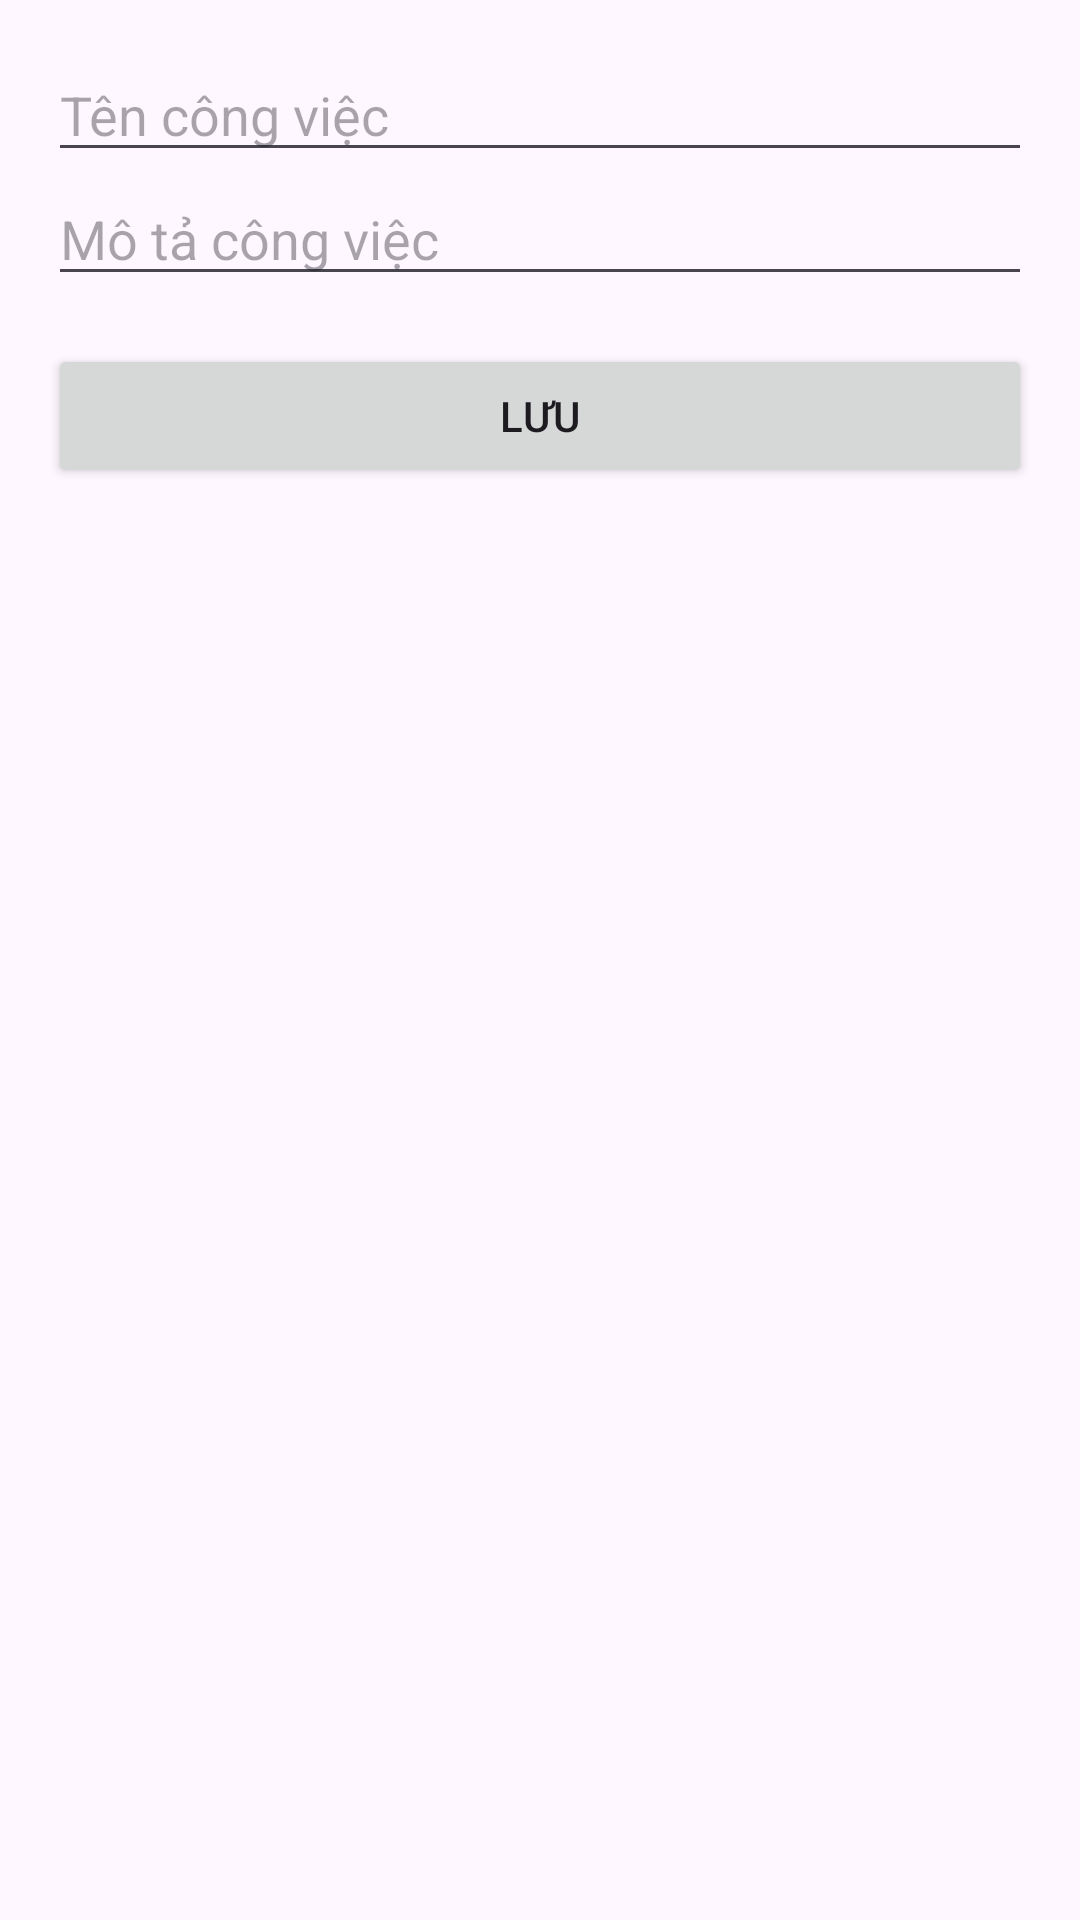

Reconstruct the res/layout file that produces this screen, plus the resources it refers to.
<!-- AndroidManifest.xml: application theme Theme.LAB4_1 -->
<!-- res/layout/dialog_task.xml -->
<LinearLayout
    xmlns:android="http://schemas.android.com/apk/res/android"
    android:layout_width="match_parent"
    android:layout_height="wrap_content"
    android:orientation="vertical"
    android:padding="16dp">

    <EditText
        android:id="@+id/taskNameEditText"
        android:layout_width="match_parent"
        android:layout_height="wrap_content"
        android:hint="Tên công việc" />

    <EditText
        android:id="@+id/taskDescriptionEditText"
        android:layout_width="match_parent"
        android:layout_height="wrap_content"
        android:hint="Mô tả công việc" />

    <LinearLayout
        android:layout_width="match_parent"
        android:layout_height="wrap_content"
        android:orientation="horizontal"
        android:layout_marginTop="16dp">

        <Button
            android:id="@+id/saveTaskButton"
            android:layout_width="0dp"
            android:layout_height="wrap_content"
            android:layout_weight="1"
            android:text="Lưu" />

        <Button
            android:id="@+id/deleteTaskButton"
            android:layout_width="0dp"
            android:layout_height="wrap_content"
            android:layout_weight="1"
            android:text="Xóa"
            android:visibility="gone" /> 

    </LinearLayout>

</LinearLayout>
<!-- resources referenced by this layout -->
<resources>
  <style name="Theme.LAB4_1" parent="Base.Theme.LAB4_1" />
  <style name="Base.Theme.LAB4_1" parent="Theme.Material3.DayNight.NoActionBar">
          
          
      </style>
</resources>
